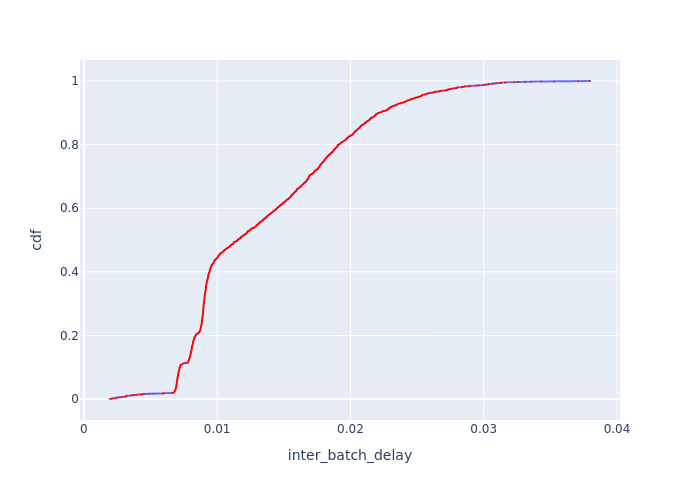

The table this chart was drawn from, first rows:
Batch Id, inter_batch_delay, cdf
3660, 0.001963, 0.000526
3658, 0.00203, 0.001052
4033, 0.002094, 0.001578
2847, 0.002123, 0.002104
3138, 0.00213, 0.00263
3395, 0.002347, 0.003156
3804, 0.002412, 0.003682
2906, 0.002423, 0.004208
3219, 0.002452, 0.004734
4031, 0.002506, 0.00526
2591, 0.002619, 0.005786
2836, 0.002804, 0.006312
2846, 0.002817, 0.006839
4030, 0.003028, 0.007365
3797, 0.003043, 0.007891
3803, 0.003128, 0.008417
3657, 0.003143, 0.008943
3137, 0.003163, 0.009469
3394, 0.003199, 0.009995
3218, 0.0032, 0.01052
4063, 0.003502, 0.01105
3877, 0.003508, 0.01157
2602, 0.003575, 0.0121
3140, 0.003729, 0.01262
3578, 0.003797, 0.01315
2592, 0.004001, 0.01368
2590, 0.004023, 0.0142
3876, 0.004269, 0.01473
2594, 0.004339, 0.01526
3579, 0.004447, 0.01578
2902, 0.004608, 0.01631
3195, 0.004922, 0.01683
2904, 0.005225, 0.01736
4386, 0.005929, 0.01789
2848, 0.005972, 0.01841
4342, 0.006039, 0.01894
4477, 0.006634, 0.01946
4479, 0.006708, 0.01999
4468, 0.006721, 0.02052
4482, 0.006722, 0.02104
4456, 0.006729, 0.02157
4469, 0.006762, 0.02209
4359, 0.006795, 0.02262
2842, 0.006803, 0.02315
4461, 0.006809, 0.02367
4396, 0.006811, 0.0242
4411, 0.006814, 0.02472
4401, 0.006828, 0.02525
4460, 0.006829, 0.02578
4486, 0.006837, 0.0263
4343, 0.00684, 0.02683
4471, 0.006846, 0.02735
4356, 0.006851, 0.02788
4387, 0.006858, 0.02841
4478, 0.006858, 0.02893
4362, 0.006865, 0.02946
4459, 0.006869, 0.02998
4476, 0.00688, 0.03051
4424, 0.006887, 0.03104
4454, 0.006894, 0.03156
... 1,841 more rows
